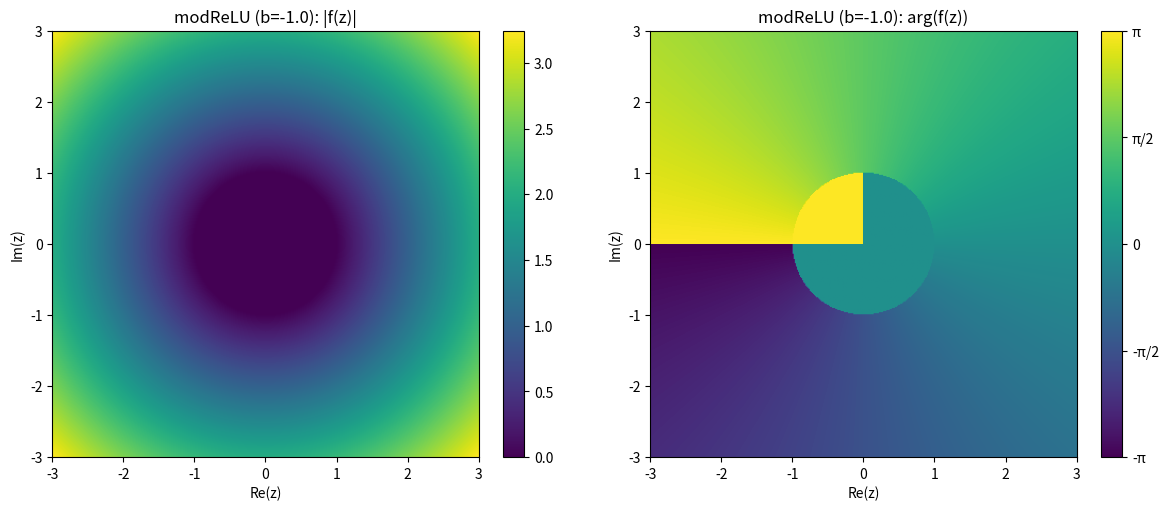
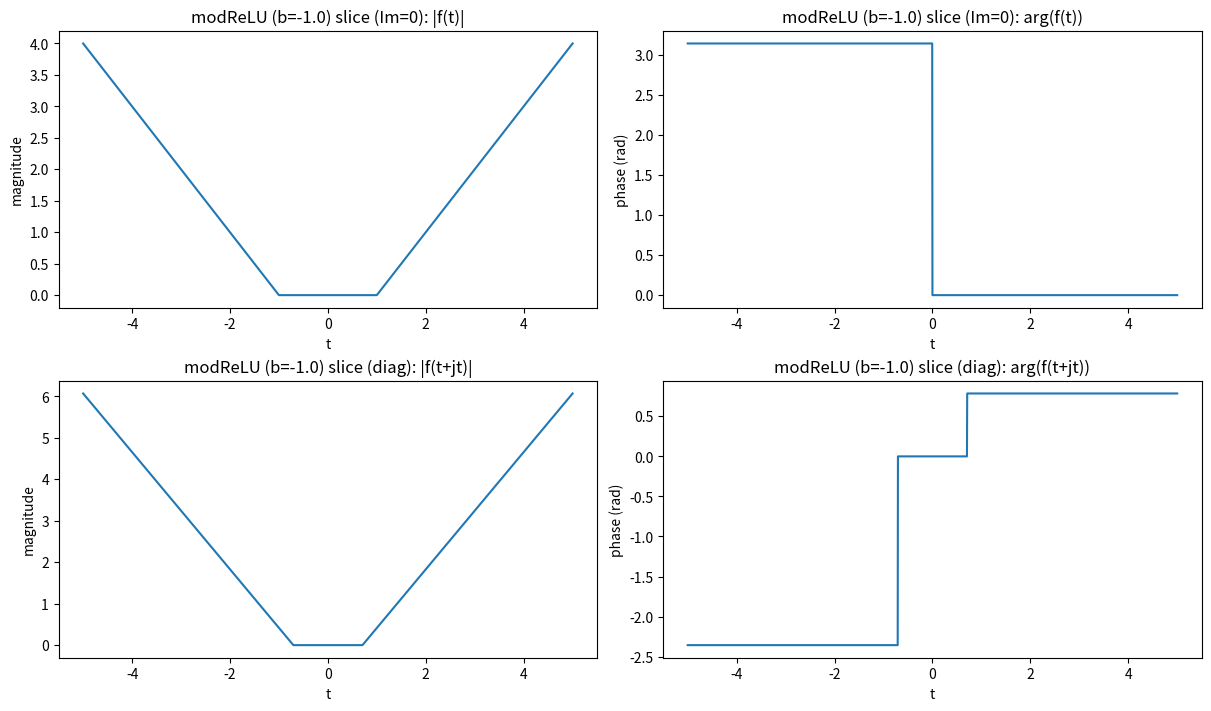
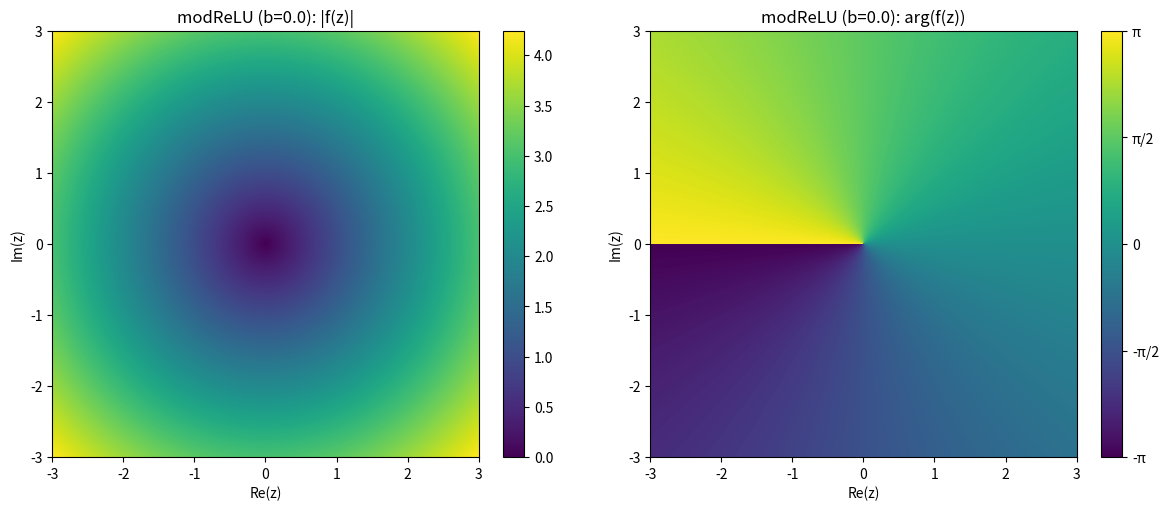
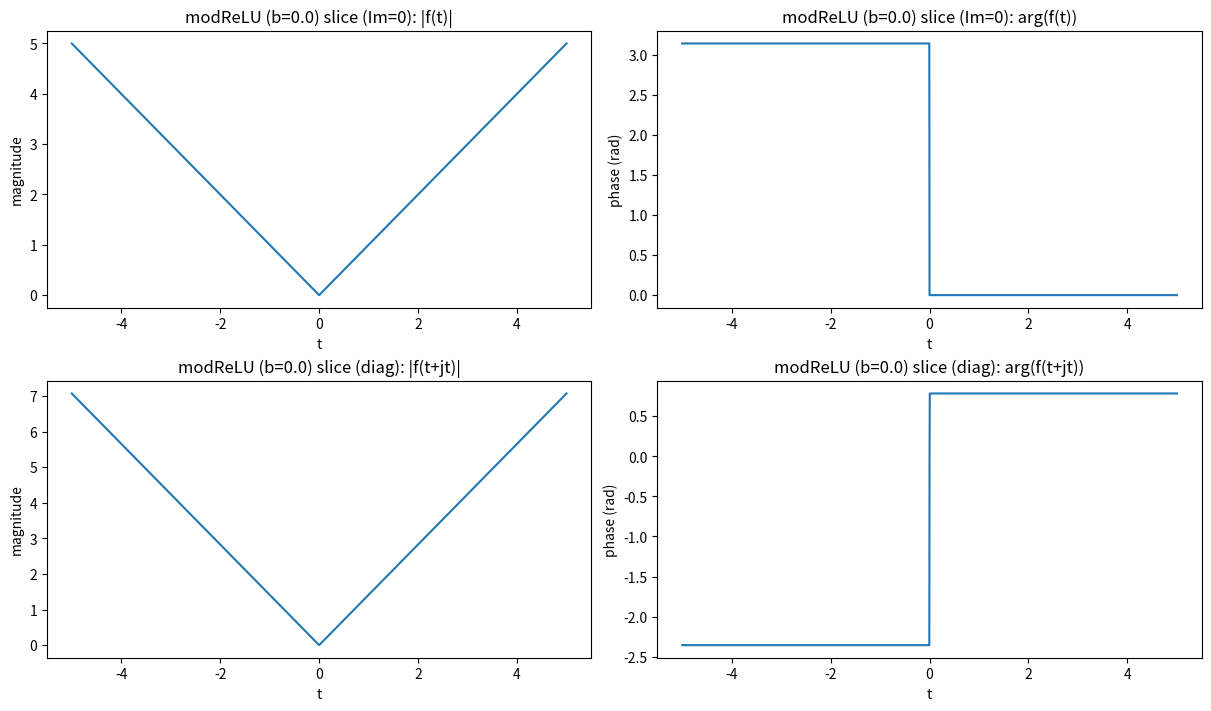
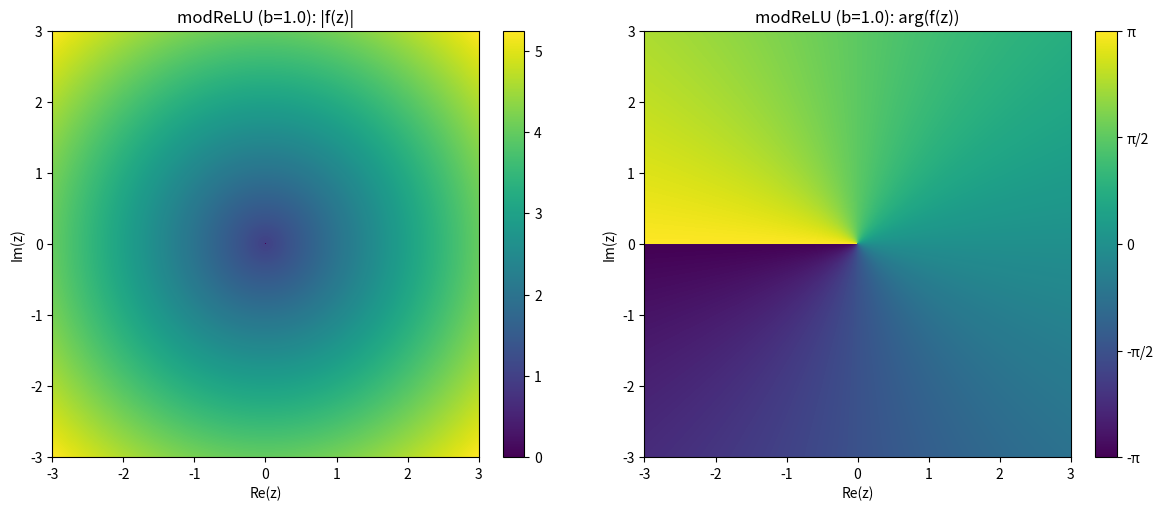
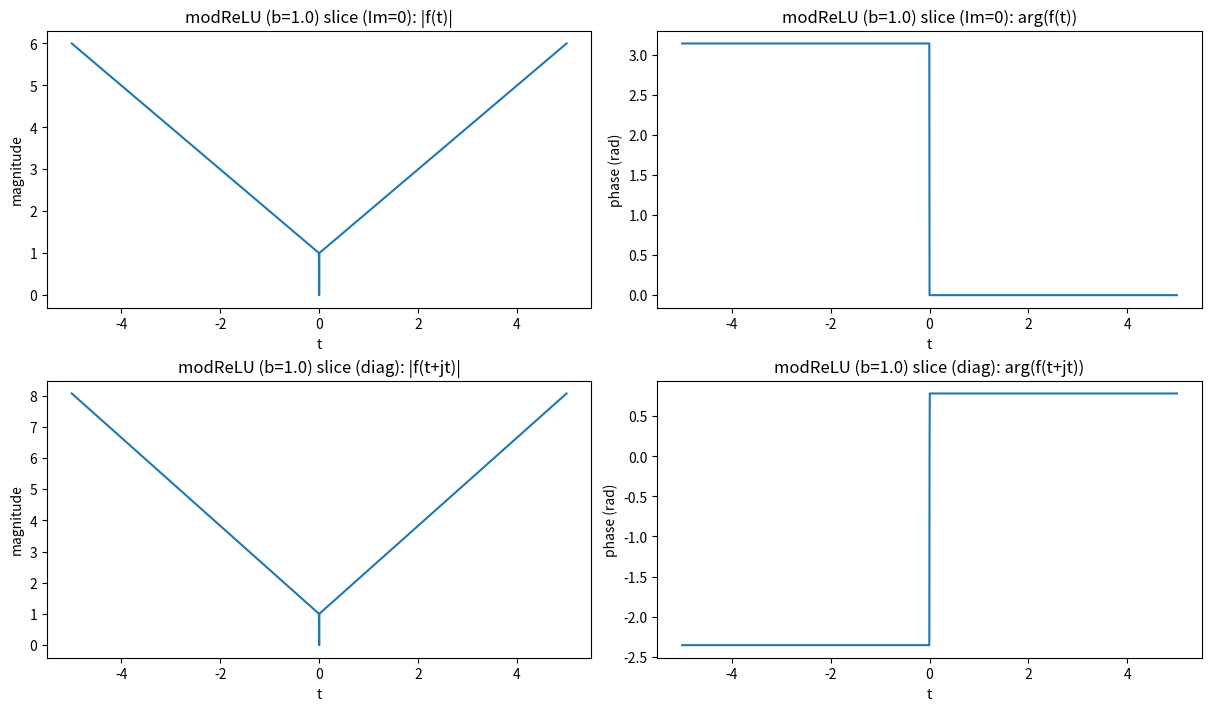
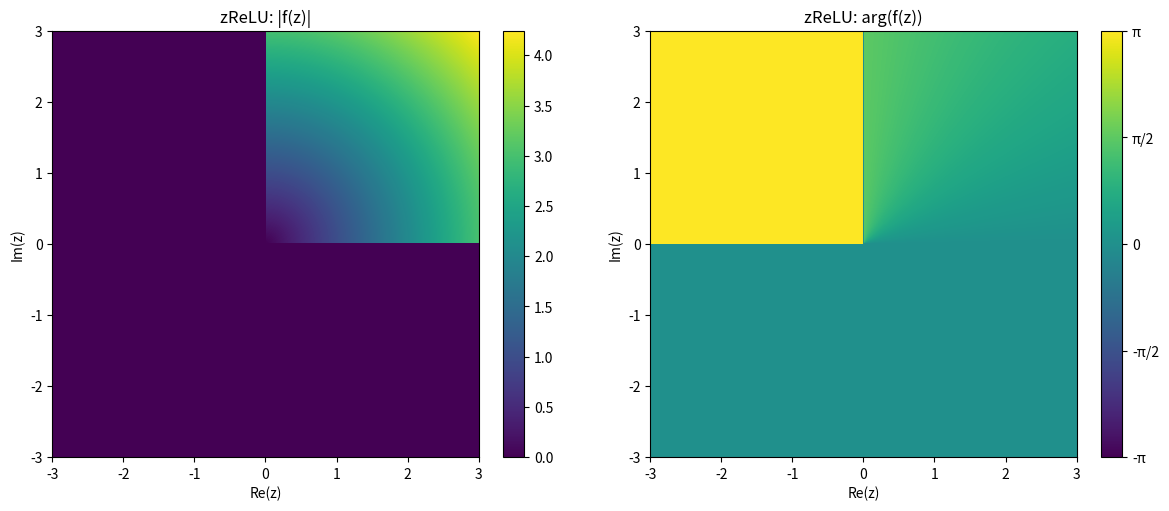
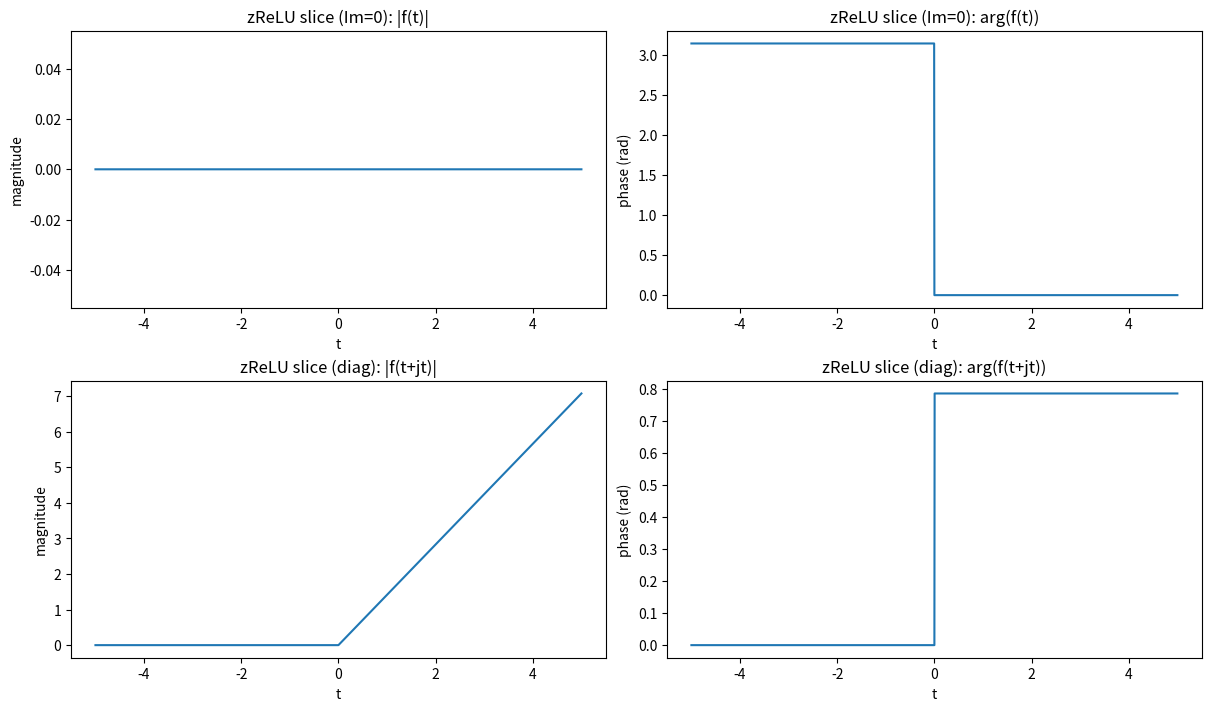

These charts were generated, in order, by the following Python code:
import numpy as np
import matplotlib.pyplot as plt

# ---------------------------
# Complex activations
# ---------------------------
def modrelu(z, b=0.0, eps=1e-12):
    """
    modReLU for complex z:
      f(z) = ReLU(|z| + b) * z / (|z| + eps)
    b: bias (real scalar)
    """
    r = np.abs(z)
    scale = np.maximum(r + b, 0.0) / (r + eps)
    return scale * z

def zrelu(z):
    """
    zReLU:
      f(z) = z if Re(z)>0 and Im(z)>0 else 0
    (Keeps only the 1st quadrant)
    """
    mask = (z.real > 0) & (z.imag > 0)
    return z * mask

# ---------------------------
# Visualization helpers
# ---------------------------
def plot_activation_over_plane(act_fn, name, xlim=(-3,3), ylim=(-3,3), N=401, **kwargs):
    xs = np.linspace(xlim[0], xlim[1], N)
    ys = np.linspace(ylim[0], ylim[1], N)
    X, Y = np.meshgrid(xs, ys)
    Z = X + 1j * Y

    F = act_fn(Z, **kwargs) if kwargs else act_fn(Z)

    mag = np.abs(F)
    phase = np.angle(F)  # [-pi, pi]

    fig, axes = plt.subplots(1, 2, figsize=(12, 5), constrained_layout=True)

    im0 = axes[0].imshow(
        mag, origin="lower",
        extent=[xlim[0], xlim[1], ylim[0], ylim[1]],
        aspect="equal"
    )
    axes[0].set_title(f"{name}: |f(z)|")
    axes[0].set_xlabel("Re(z)")
    axes[0].set_ylabel("Im(z)")
    plt.colorbar(im0, ax=axes[0], fraction=0.046, pad=0.04)

    im1 = axes[1].imshow(
        phase, origin="lower",
        extent=[xlim[0], xlim[1], ylim[0], ylim[1]],
        aspect="equal", vmin=-np.pi, vmax=np.pi
    )
    axes[1].set_title(f"{name}: arg(f(z))")
    axes[1].set_xlabel("Re(z)")
    axes[1].set_ylabel("Im(z)")
    cb = plt.colorbar(im1, ax=axes[1], fraction=0.046, pad=0.04)
    cb.set_ticks([-np.pi, -np.pi/2, 0, np.pi/2, np.pi])
    cb.set_ticklabels(["-π", "-π/2", "0", "π/2", "π"])

    plt.show()

def plot_slices(act_fn, name, tlim=(-5,5), M=2001, **kwargs):
    t = np.linspace(tlim[0], tlim[1], M)

    # Slice 1: real axis (z=t + 0j)
    z1 = t + 0j
    f1 = act_fn(z1, **kwargs) if kwargs else act_fn(z1)

    # Slice 2: diagonal (z=t + j t)
    z2 = t + 1j*t
    f2 = act_fn(z2, **kwargs) if kwargs else act_fn(z2)

    fig, axes = plt.subplots(2, 2, figsize=(12, 7), constrained_layout=True)

    axes[0,0].plot(t, np.abs(f1))
    axes[0,0].set_title(f"{name} slice (Im=0): |f(t)|")
    axes[0,0].set_xlabel("t")
    axes[0,0].set_ylabel("magnitude")

    axes[0,1].plot(t, np.angle(f1))
    axes[0,1].set_title(f"{name} slice (Im=0): arg(f(t))")
    axes[0,1].set_xlabel("t")
    axes[0,1].set_ylabel("phase (rad)")

    axes[1,0].plot(t, np.abs(f2))
    axes[1,0].set_title(f"{name} slice (diag): |f(t+jt)|")
    axes[1,0].set_xlabel("t")
    axes[1,0].set_ylabel("magnitude")

    axes[1,1].plot(t, np.angle(f2))
    axes[1,1].set_title(f"{name} slice (diag): arg(f(t+jt))")
    axes[1,1].set_xlabel("t")
    axes[1,1].set_ylabel("phase (rad)")

    plt.show()

# ---------------------------
# Run demos
# ---------------------------
# modReLU: try different b values to see the "dead zone" expand/shrink
for b in [-1.0, 0.0, 1.0]:
    plot_activation_over_plane(modrelu, f"modReLU (b={b})", N=401, b=b)
    plot_slices(modrelu, f"modReLU (b={b})", b=b)

# zReLU
plot_activation_over_plane(zrelu, "zReLU", N=401)
plot_slices(zrelu, "zReLU")
